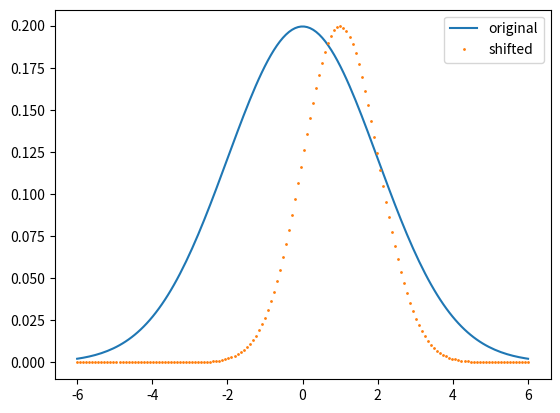

The script that saved this image: (Note: this script raises an exception after producing the figure.)
import matplotlib.pyplot as plt
import numpy as np
from scipy.integrate import quad

###############
# 1
###############

x = np.linspace(-6, 6, 150)

def gaussian(x, N0, mu, sigma):
    return N0*np.exp(-0.5*((x-mu)/sigma)**2)

sigma = 2
mu = 0
N0 = 1 / ( sigma * np.sqrt(2 * np.pi) )
f = gaussian(x, N0, mu, sigma)
g = gaussian(x, N0, mu + 1, sigma / 2)

plt.plot(x, f,label='original')
plt.plot(x, g,'o', markersize=1, label='shifted')
plt.legend()
# plt.show()
plt.savefig('figures/gaussian.png')


###############
# 2
###############

inf = 10 * sigma
lower_bound = - inf
upper_bound = inf
I = quad(gaussian, lower_bound, upper_bound, args=(N0, mu, sigma))

print(I)


###############
# 3
###############

def x_gauss(x, N0, mu, sigma):
    return x * N0*np.exp(-0.5*((x-mu)/sigma)**2)

J = quad(x_gauss, lower_bound, upper_bound, args=(N0, mu, sigma))

print(J)


###############
# 4
###############

lower_bound = - inf
upper_bound = mu - sigma
below_envelope = quad(gaussian, lower_bound, upper_bound, args=(N0, mu, sigma))

lower_bound = mu + sigma
upper_bound = inf
above_envelope = quad(gaussian, lower_bound, upper_bound, args=(N0, mu, sigma))

print(below_envelope[0] + above_envelope[0])


